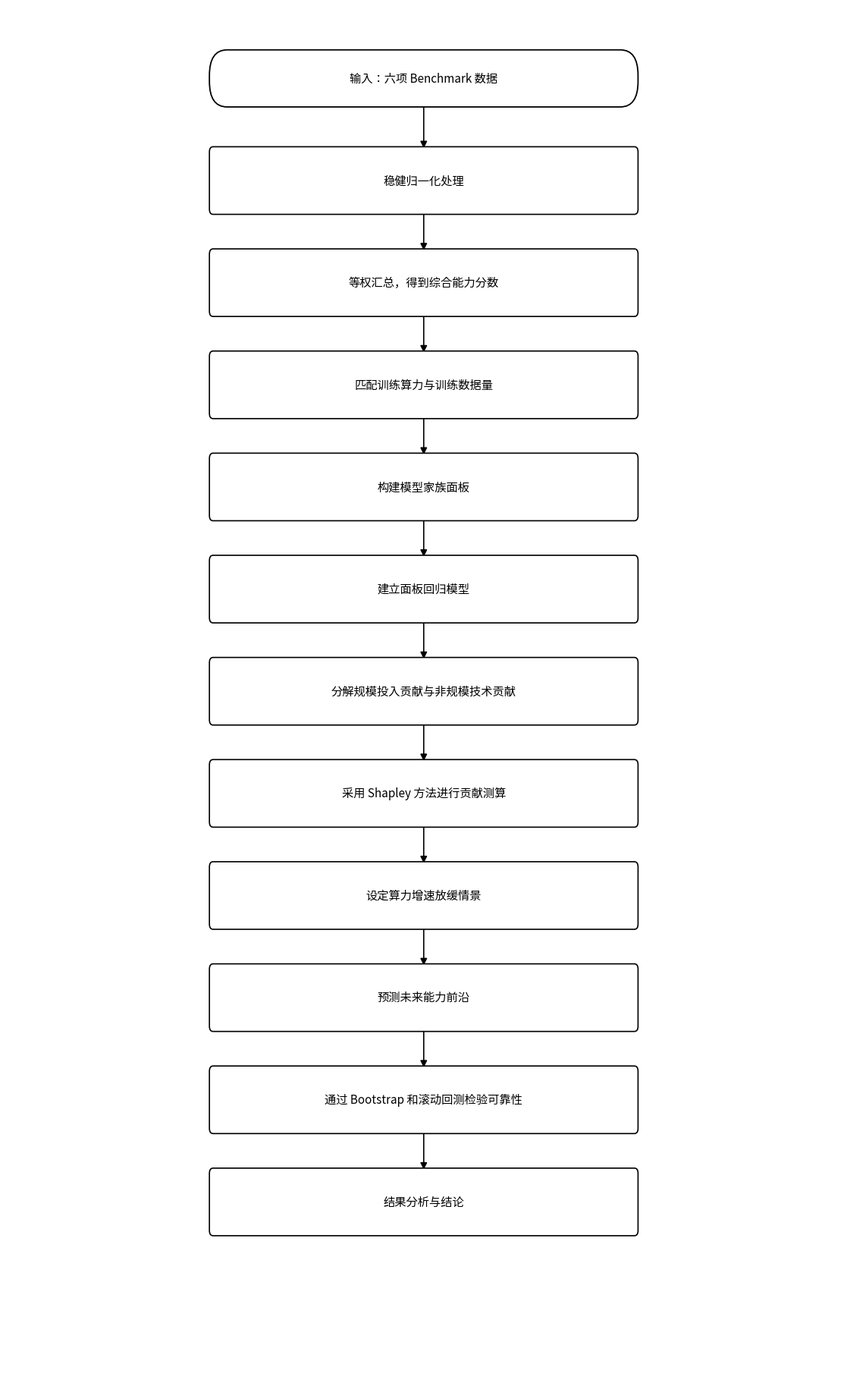

This chart was generated by the following Python code: (Note: this script raises an exception after producing the figure.)
#!/usr/bin/env python3
# -*- coding: utf-8 -*-
"""
问题四 思路流程图 —— 论文流程图标准格式（flowchart-paper-standard）
纯白底 / 全黑线条文字 / 竖版 / 无分支 / 无图题
"""
import matplotlib.pyplot as plt
from matplotlib.patches import FancyBboxPatch, FancyArrowPatch
import matplotlib.font_manager as fm

FONT = '/usr/share/fonts/opentype/noto/NotoSansCJK-Regular.ttc'
prop = fm.FontProperties(fname=FONT)
plt.rcParams['font.family'] = prop.get_name()
plt.rcParams['axes.unicode_minus'] = False

WHITE = 'white'
INK = '#000000'

BW, BH = 8.2, 0.86          # 主块
TX, TH = 3.4, 0.72          # 终端
XS = 8.0; GAP = 1.36; XMAX = 16.0

MAIN = [
    ('term', '输入：六项 Benchmark 数据'),
    ('proc', '稳健归一化处理'),
    ('proc', '等权汇总，得到综合能力分数'),
    ('proc', '匹配训练算力与训练数据量'),
    ('proc', '构建模型家族面板'),
    ('proc', '建立面板回归模型'),
    ('proc', '分解规模投入贡献与非规模技术贡献'),
    ('proc', '采用 Shapley 方法进行贡献测算'),
    ('proc', '设定算力增速放缓情景'),
    ('proc', '预测未来能力前沿'),
    ('proc', '通过 Bootstrap 和滚动回测检验可靠性'),
    ('out',  '结果分析与结论'),
]
YTOP = 17.35

fig, ax = plt.subplots(figsize=(11.2, 18.3), dpi=220)
ax.set_xlim(0, XMAX); ax.set_ylim(0, 18.3); ax.axis('off')

def box(x, y, w, h, text, fs=11.0, round_r=0.07, lw=1.2):
    ax.add_patch(FancyBboxPatch((x-w/2, y-h/2), w, h,
        boxstyle=f"round,pad=0.02,rounding_size={round_r}",
        edgecolor=INK, facecolor=WHITE, linewidth=lw, zorder=3))
    ax.text(x, y, text, ha='center', va='center', fontsize=fs, color=INK,
            fontproperties=prop, zorder=4, linespacing=1.65)

def terminal(x, y, text, w=None, fs=11.0):
    box(x, y, w or TX, TH, text, fs=fs, round_r=0.34, lw=1.3)

def seg(p1, p2, head=False):
    ax.add_patch(FancyArrowPatch(p1, p2, arrowstyle='-|>' if head else '-',
        mutation_scale=13, color=INK, linewidth=1.2, zorder=2,
        shrinkA=0, shrinkB=0))

ys = [YTOP - i*GAP for i in range(len(MAIN))]
for i,(t,txt) in enumerate(MAIN):
    y = ys[i]
    if t == 'term':
        terminal(XS, y, txt, w=BW, fs=11.0)
    else:
        box(XS, y, BW, BH, txt, fs=11.0)

for i in range(len(MAIN)-1):
    top = ys[i] - (BH/2 if MAIN[i][0] != 'term' else TH/2)
    bot = ys[i+1] + (BH/2 if MAIN[i+1][0] != 'term' else TH/2)
    seg((XS, top), (XS, bot), head=True)

plt.subplots_adjust(left=0.01, right=0.99, top=0.995, bottom=0.005)
out = '/root/.openclaw/workspace/flowchart_q1/流程图_问题四_终版'
plt.savefig(out+'.png', dpi=220, bbox_inches='tight', facecolor='white')
plt.savefig(out+'.pdf', bbox_inches='tight', facecolor='white')
plt.savefig(out+'.svg', bbox_inches='tight', facecolor='white')
print('OK ->', out)
print('\n--- 自检 ---')
print('节点=%d 块宽=%.1f 净空=%.2f 顶余量=%.2f 底余量=%.2f' % (
    len(MAIN), BW, GAP-BH, 18.3-(ys[0]+BH/2), ys[-1]-BH/2))
